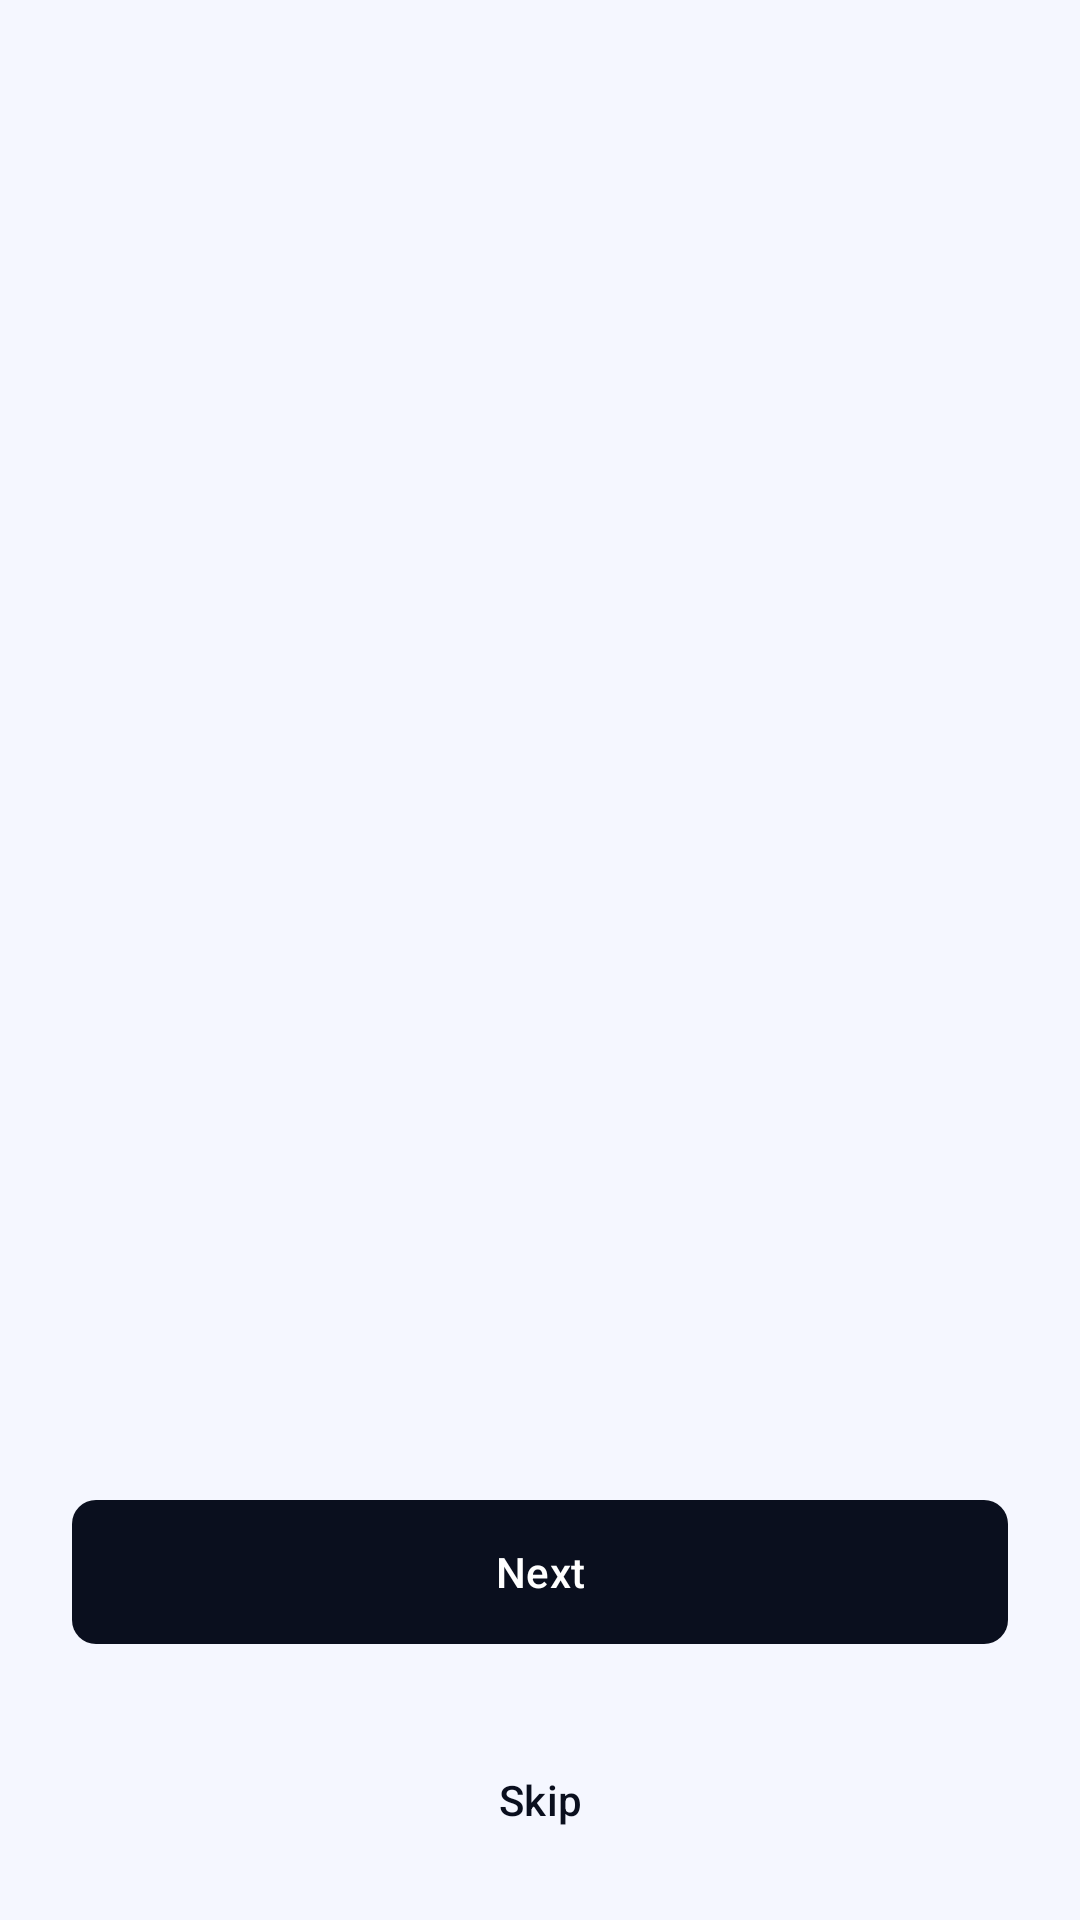

Android layout source for this screen:
<!-- AndroidManifest.xml: application theme Theme.StartupMentor -->
<!-- res/layout/activity_onboarding.xml -->
<?xml version="1.0" encoding="utf-8"?>
<androidx.constraintlayout.widget.ConstraintLayout xmlns:android="http://schemas.android.com/apk/res/android"
    xmlns:app="http://schemas.android.com/apk/res-auto"
    android:layout_width="match_parent"
    android:layout_height="match_parent"
    android:background="@color/background">

    <androidx.viewpager2.widget.ViewPager2
        android:id="@+id/viewPager"
        android:layout_width="match_parent"
        android:layout_height="0dp"
        app:layout_constraintBottom_toTopOf="@id/tabLayout"
        app:layout_constraintTop_toTopOf="parent" />

    <com.google.android.material.tabs.TabLayout
        android:id="@+id/tabLayout"
        android:layout_width="wrap_content"
        android:layout_height="wrap_content"
        android:layout_marginBottom="32dp"
        android:background="@android:color/transparent"
        app:layout_constraintBottom_toTopOf="@id/btnNext"
        app:layout_constraintEnd_toEndOf="parent"
        app:layout_constraintStart_toStartOf="parent"
        app:tabBackground="@drawable/tab_selector"
        app:tabGravity="center"
        app:tabIndicatorHeight="0dp"
        app:tabMaxWidth="12dp" />

    <com.google.android.material.button.MaterialButton
        android:id="@+id/btnNext"
        android:layout_width="match_parent"
        android:layout_height="@dimen/button_height"
        android:layout_marginHorizontal="@dimen/margin_large"
        android:layout_marginBottom="24dp"
        android:text="@string/next"
        app:cornerRadius="8dp"
        app:layout_constraintBottom_toTopOf="@id/btnSkip" />

    <com.google.android.material.button.MaterialButton
        android:id="@+id/btnSkip"
        style="@style/Widget.Material3.Button.TextButton"
        android:layout_width="wrap_content"
        android:layout_height="wrap_content"
        android:layout_marginBottom="16dp"
        android:text="@string/skip"
        android:textColor="@color/primary"
        app:layout_constraintBottom_toBottomOf="parent"
        app:layout_constraintEnd_toEndOf="parent"
        app:layout_constraintStart_toStartOf="parent" />

</androidx.constraintlayout.widget.ConstraintLayout>
<!-- resources referenced by this layout -->
<resources>
  <color name="background">#F5F7FF</color>
  <color name="primary">#0A0F1E</color>
  <dimen name="button_height">56dp</dimen>
  <dimen name="margin_large">24dp</dimen>
  <string name="next">Next</string>
  <string name="skip">Skip</string>
  <style name="Theme.StartupMentor" parent="Base.Theme.StartupMentor" />
  <style name="Base.Theme.StartupMentor" parent="Theme.Material3.DayNight.NoActionBar">
          <item name="colorPrimary">@color/primary</item>
          <item name="colorSecondary">@color/secondary</item>
          <item name="colorAccent">@color/accent</item>
          <item name="android:windowBackground">@color/background</item>
          <item name="android:statusBarColor">@color/primary</item>
      </style>
  <color name="secondary">#00D4AA</color>
  <color name="accent">#FF6B35</color>
</resources>
